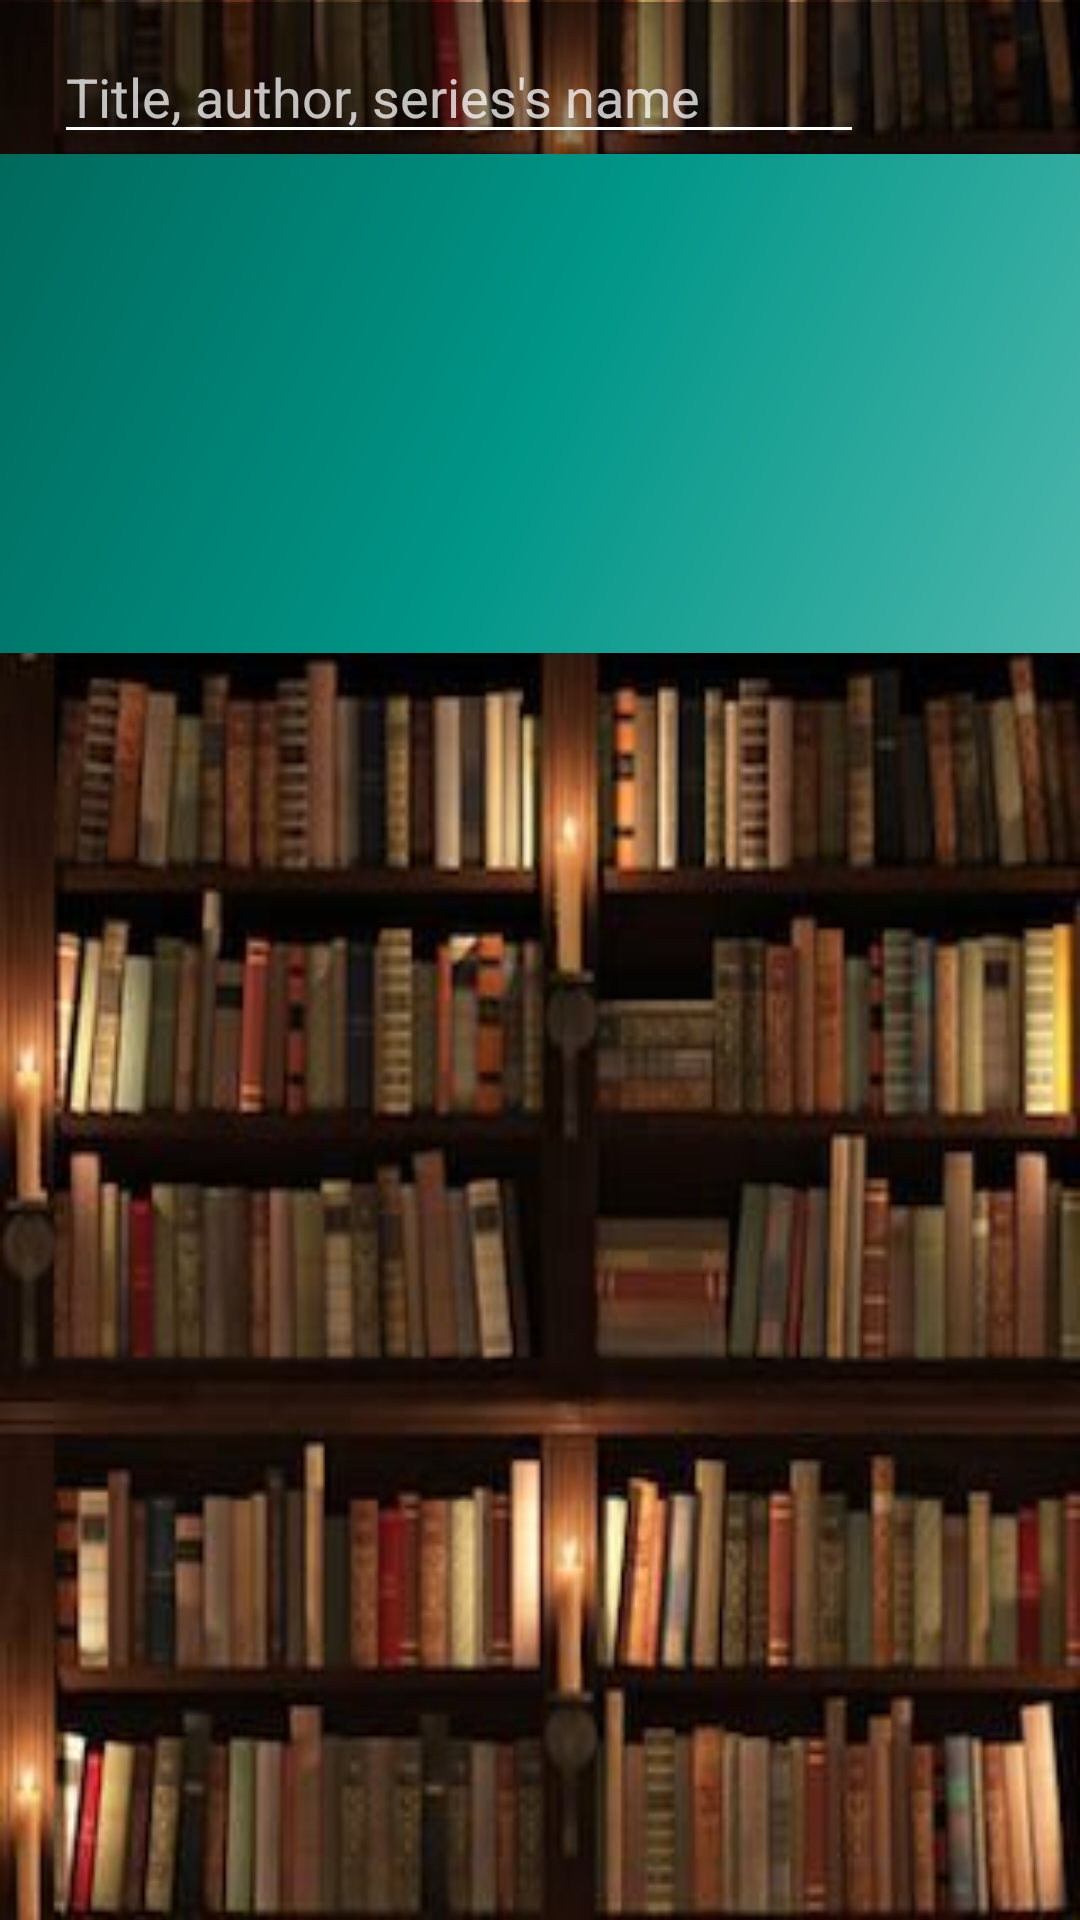

Layout XML and referenced resources for this Android screen:
<!-- AndroidManifest.xml: application theme Theme.MyLibrary -->
<!-- res/layout/fragment_home.xml -->
<?xml version="1.0" encoding="utf-8"?>
<androidx.constraintlayout.widget.ConstraintLayout xmlns:android="http://schemas.android.com/apk/res/android"
    xmlns:app="http://schemas.android.com/apk/res-auto"
    xmlns:tools="http://schemas.android.com/tools"
    android:layout_width="match_parent"
    android:layout_height="match_parent"
    android:background="@drawable/o"
    tools:context=".fragments.mainActivity.HomeFragment">

    <androidx.constraintlayout.widget.Guideline
        android:id="@+id/guideline_v0"
        android:layout_width="wrap_content"
        android:layout_height="wrap_content"
        android:orientation="vertical"
        app:layout_constraintGuide_percent="0.01" />

    <androidx.constraintlayout.widget.Guideline
        android:id="@+id/guideline_v1"
        android:layout_width="wrap_content"
        android:layout_height="wrap_content"
        android:orientation="vertical"
        app:layout_constraintGuide_percent="0.05" />

    <androidx.constraintlayout.widget.Guideline
        android:id="@+id/guideline_v4"
        android:layout_width="wrap_content"
        android:layout_height="wrap_content"
        android:orientation="vertical"
        app:layout_constraintGuide_percent="0.80" />

    <androidx.constraintlayout.widget.Guideline
        android:id="@+id/guideline_v5"
        android:layout_width="wrap_content"
        android:layout_height="wrap_content"
        android:orientation="vertical"
        app:layout_constraintGuide_percent="0.95" />

    <androidx.constraintlayout.widget.Guideline
        android:id="@+id/guideline_v99"
        android:layout_width="wrap_content"
        android:layout_height="wrap_content"
        android:orientation="vertical"
        app:layout_constraintGuide_percent="0.99" />


    <androidx.constraintlayout.widget.Guideline
        android:id="@+id/guideline_h1"
        android:layout_width="wrap_content"
        android:layout_height="wrap_content"
        android:orientation="horizontal"
        app:layout_constraintGuide_percent="0.001" />

    <androidx.constraintlayout.widget.Guideline
        android:id="@+id/guideline_h0.5"
        android:layout_width="wrap_content"
        android:layout_height="wrap_content"
        android:orientation="horizontal"
        app:layout_constraintGuide_percent="0.02" />

    <androidx.constraintlayout.widget.Guideline
        android:id="@+id/guideline_h2"
        android:layout_width="wrap_content"
        android:layout_height="wrap_content"
        android:orientation="horizontal"
        app:layout_constraintGuide_percent="0.08" />

    <androidx.constraintlayout.widget.Guideline
        android:id="@+id/guideline_h3"
        android:layout_width="wrap_content"
        android:layout_height="wrap_content"
        android:orientation="horizontal"
        app:layout_constraintGuide_percent="0.09" />


    <androidx.constraintlayout.widget.Guideline
        android:id="@+id/guideline_h6"
        android:layout_width="wrap_content"
        android:layout_height="wrap_content"
        android:orientation="horizontal"
        app:layout_constraintGuide_percent="0.33" />


    <androidx.constraintlayout.widget.Guideline
        android:id="@+id/guideline_h7"
        android:layout_width="wrap_content"
        android:layout_height="wrap_content"
        android:orientation="horizontal"
        app:layout_constraintGuide_percent="0.34" />

    <androidx.constraintlayout.widget.Guideline
        android:id="@+id/guideline_h8"
        android:layout_width="wrap_content"
        android:layout_height="wrap_content"
        android:orientation="horizontal"
        app:layout_constraintGuide_percent="0.99" />











    <ImageView
        android:layout_width="0dp"
        android:layout_height="0dp"
        android:background="@color/transparent"
        app:layout_constraintBottom_toBottomOf="@id/guideline_h2"
        app:layout_constraintEnd_toEndOf="parent"
        app:layout_constraintStart_toStartOf="parent"
        app:layout_constraintTop_toTopOf="@id/guideline_h1" />

    <ImageView
        android:layout_width="0dp"
        android:layout_height="0dp"
        android:background="@drawable/side_nav_bar"
        app:layout_constraintBottom_toBottomOf="@id/guideline_h7"
        app:layout_constraintEnd_toEndOf="parent"
        app:layout_constraintStart_toStartOf="parent"
        app:layout_constraintTop_toTopOf="@id/guideline_h2" />

    <ImageView
        android:id="@+id/search_icon"
        android:layout_width="0dp"
        android:layout_height="0dp"
        android:src="@drawable/search"
        app:layout_constraintBottom_toBottomOf="@id/guideline_h2"
        app:layout_constraintEnd_toEndOf="@id/guideline_v5"
        app:layout_constraintStart_toStartOf="@id/guideline_v4"
        app:layout_constraintTop_toTopOf="@id/guideline_h0.5"
        app:tint="@color/white" />


    <EditText
        android:id="@+id/search_bar"
        android:layout_width="0dp"
        android:layout_height="0dp"
        android:backgroundTint="@color/white"
        android:hint="@string/searchHint"
        android:textColor="@color/white"
        android:textColorHint="#BEFFFFFF"
        android:inputType="text"
        android:maxLines="1"
        app:layout_constraintBottom_toBottomOf="@id/guideline_h2"
        app:layout_constraintEnd_toEndOf="@id/guideline_v4"
        app:layout_constraintHorizontal_bias="1.0"
        app:layout_constraintStart_toStartOf="@id/guideline_v1"
        app:layout_constraintTop_toTopOf="@id/guideline_h0.5"
        app:layout_constraintVertical_bias="1.0">
    </EditText>

    <androidx.recyclerview.widget.RecyclerView
        android:id="@+id/rvGenres"
        android:layout_width="0dp"
        android:layout_height="0dp"

        app:layout_constraintBottom_toBottomOf="@id/guideline_h8"
        app:layout_constraintEnd_toEndOf="parent"
        app:layout_constraintStart_toStartOf="parent"
        app:layout_constraintTop_toTopOf="@id/guideline_h7"
        tools:listitem="@layout/item_genre" />



    <androidx.recyclerview.widget.RecyclerView
        android:id="@+id/rvCategories"
        android:layout_width="0dp"
        android:layout_height="0dp"
        app:layout_constraintBottom_toBottomOf="@id/guideline_h6"
        app:layout_constraintEnd_toEndOf="@id/guideline_v5"
        app:layout_constraintStart_toStartOf="@id/guideline_v1"
        app:layout_constraintTop_toTopOf="@id/guideline_h3"
        tools:listitem="@layout/item_category" />




</androidx.constraintlayout.widget.ConstraintLayout>
<!-- res/layout/item_genre.xml (included above) -->
<?xml version="1.0" encoding="utf-8"?>
<androidx.constraintlayout.widget.ConstraintLayout xmlns:android="http://schemas.android.com/apk/res/android"
    android:layout_width="match_parent"
    android:layout_height="70dp"
    xmlns:app="http://schemas.android.com/apk/res-auto"
    >



    <androidx.constraintlayout.widget.Guideline
        android:id="@+id/guideline_v4"
        android:layout_width="wrap_content"
        android:layout_height="wrap_content"
        android:orientation="vertical"
        app:layout_constraintGuide_percent="0.87" />


    <androidx.constraintlayout.widget.Guideline
        android:id="@+id/guideline_v5"
        android:layout_width="wrap_content"
        android:layout_height="wrap_content"
        android:orientation="vertical"
        app:layout_constraintGuide_percent="0.95" />

    <androidx.constraintlayout.widget.Guideline
        android:id="@+id/guideline_v1"
        android:layout_width="wrap_content"
        android:layout_height="wrap_content"
        android:orientation="vertical"
        app:layout_constraintGuide_percent="0.10" />

    <androidx.constraintlayout.widget.Guideline
        android:id="@+id/guideline_h1"
        android:layout_width="wrap_content"
        android:layout_height="wrap_content"
        android:orientation="horizontal"
        app:layout_constraintGuide_percent="0.15" />

    <androidx.constraintlayout.widget.Guideline
        android:id="@+id/guideline_h2"
        android:layout_width="wrap_content"
        android:layout_height="wrap_content"
        android:orientation="horizontal"
        app:layout_constraintGuide_percent="0.85" />

    <androidx.constraintlayout.widget.Guideline
        android:id="@+id/guideline_h3"
        android:layout_width="wrap_content"
        android:layout_height="wrap_content"
        android:orientation="horizontal"
        app:layout_constraintGuide_percent="0.93" />


    <ImageView
        android:layout_width="0dp"
        android:layout_height="0dp"
        android:background="@color/transparent"
        app:layout_constraintTop_toTopOf="parent"
        app:layout_constraintBottom_toBottomOf="@id/guideline_h3"
        app:layout_constraintStart_toStartOf="parent"
        app:layout_constraintEnd_toEndOf="parent"/>

    <TextView
        android:id="@+id/name_genre"
        android:layout_width="0dp"
        android:layout_height="0dp"
        android:fontFamily="@font/akaya_telivigala"
        android:gravity="center_vertical"
        android:text="Gen"
        android:textColor="@color/white"
        android:textSize="20sp"
        android:textStyle="bold"
        app:layout_constraintBottom_toBottomOf="@id/guideline_h2"
        app:layout_constraintEnd_toEndOf="@+id/guideline_v4"
        app:layout_constraintStart_toStartOf="@id/guideline_v1"
        app:layout_constraintTop_toTopOf="@id/guideline_h1" />

    <ImageView
        android:id="@+id/userIcon"
        android:layout_width="0dp"
        android:layout_height="0dp"
        android:layout_gravity="center_horizontal"
        app:layout_constraintDimensionRatio="1:1"
        app:tint="#009688"
        app:layout_constraintBottom_toBottomOf="@id/guideline_h2"
        app:layout_constraintTop_toTopOf="@id/guideline_h1"
        app:layout_constraintEnd_toEndOf="@+id/guideline_v5"
        app:layout_constraintStart_toStartOf="@id/guideline_v4"
        app:srcCompat="@drawable/open" />

    <ImageView
        android:layout_width="0dp"
        android:layout_height="0dp"
        android:background="@color/yellow"
        app:layout_constraintTop_toTopOf="@id/guideline_h3"
        app:layout_constraintBottom_toBottomOf="parent"
        app:layout_constraintStart_toStartOf="parent"
        app:layout_constraintEnd_toEndOf="parent"/>




</androidx.constraintlayout.widget.ConstraintLayout>
<!-- res/layout/item_category.xml (included above) -->
<?xml version="1.0" encoding="utf-8"?>
<androidx.constraintlayout.widget.ConstraintLayout xmlns:android="http://schemas.android.com/apk/res/android"
    android:layout_width="match_parent"
    android:maxWidth="117dp"
    android:layout_height="match_parent"
    android:maxHeight="79dp"
    xmlns:app="http://schemas.android.com/apk/res-auto"
    android:id="@+id/item_category"
    >

    <ImageView
        android:id="@+id/background"
        android:layout_width="0dp"
        android:layout_height="0dp"
        android:src="@drawable/side_nav_bar"
        app:layout_constraintStart_toStartOf="@id/guideline_v0"
        app:layout_constraintTop_toTopOf="@id/guideline_h0"
        app:layout_constraintBottom_toBottomOf="@id/guideline_h"
        app:layout_constraintEnd_toEndOf="@id/guideline_v"
        />
    <TextView
        android:id="@+id/name_category"
        android:layout_width="0dp"
        android:layout_height="0dp"
        android:gravity="center"
        android:text="Nu merge"
        android:textStyle="bold"
        android:textSize="16sp"
        android:textColor="@color/white"
        app:layout_constraintStart_toStartOf="parent"
        app:layout_constraintEnd_toEndOf="parent"
        app:layout_constraintBottom_toBottomOf="parent"
        app:layout_constraintTop_toTopOf="parent"
        />

    <androidx.constraintlayout.widget.Guideline
        android:id="@+id/guideline_h0"
        android:layout_width="wrap_content"
        android:layout_height="wrap_content"
        android:orientation="horizontal"
        app:layout_constraintGuide_percent="0.03" />

    <androidx.constraintlayout.widget.Guideline
        android:id="@+id/guideline_h"
        android:layout_width="wrap_content"
        android:layout_height="wrap_content"
        android:orientation="horizontal"
        app:layout_constraintGuide_percent="0.97" />

    <androidx.constraintlayout.widget.Guideline
        android:id="@+id/guideline_v0"
        android:layout_width="wrap_content"
        android:layout_height="wrap_content"
        android:orientation="vertical"
        app:layout_constraintGuide_percent="0.02" />

    <androidx.constraintlayout.widget.Guideline
        android:id="@+id/guideline_v"
        android:layout_width="wrap_content"
        android:layout_height="wrap_content"
        android:orientation="vertical"
        app:layout_constraintGuide_percent="0.98" />


</androidx.constraintlayout.widget.ConstraintLayout>
<!-- resources referenced by this layout -->
<resources>
  <color name="transparent">#6A000000</color>
  <color name="white">#FFFFFFFF</color>
  <color name="yellow">#ffcb4e</color>
  <!-- drawable o: jpg bitmap (drawable-v24, 29251 bytes) -->
  <!-- drawable search_img: jpg bitmap (drawable-v24, 10921 bytes) -->
  <!-- drawable side_nav_bar (drawable-v24) -->
  <shape xmlns:android="http://schemas.android.com/apk/res/android"
      android:shape="rectangle"
      >
      <gradient
          android:angle="135"
          android:centerColor="@color/cyan2"
          android:endColor="@color/cyan3"
          android:startColor="@color/cyan1"
          android:type="linear" />
  </shape>
  <string name="searchHint">Title, author, series\'s name</string>
  <style name="Theme.MyLibrary" parent="Theme.MaterialComponents.DayNight.DarkActionBar">
          
          <item name="colorPrimary">@color/yellow</item>
          <item name="colorPrimaryVariant">@color/blue</item>
          <item name="colorOnPrimary">@color/white</item>
          
          <item name="colorSecondary">@color/teal_200</item>
          <item name="colorSecondaryVariant">@color/teal_700</item>
          <item name="colorOnSecondary">@color/black</item>
          
          <item name="android:statusBarColor" tools:targetApi="l">?attr/colorPrimaryVariant</item>
          
      </style>
  <color name="cyan2">#009688</color>
  <color name="cyan3">#00695C</color>
  <color name="cyan1">#4DB6AC</color>
  <color name="blue">#2A0088</color>
  <color name="teal_200">#FF03DAC5</color>
  <color name="teal_700">#FF018786</color>
  <color name="black">#FF000000</color>
</resources>
